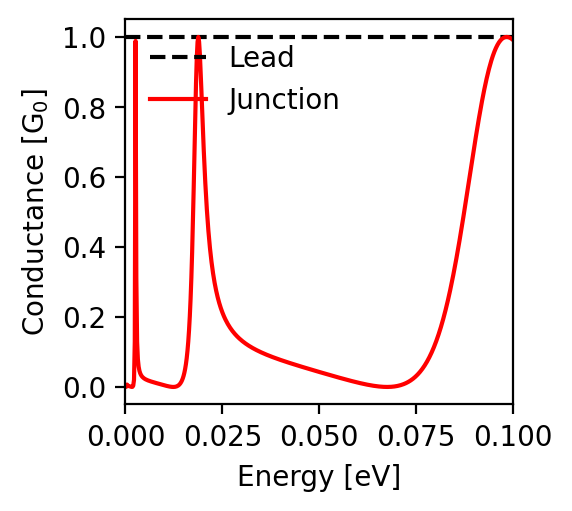

Data behind this chart, as committed beside it:
energy; conductance
-0.1; 0.991
-0.0998; 0.993
-0.0996; 0.995
-0.0994; 0.996
-0.0992; 0.998
-0.099; 0.999
-0.0988; 0.999
-0.0986; 1.0
-0.0984; 1.0
-0.0982; 1.0
-0.098; 1.0
-0.0978; 0.999
-0.0976; 0.998
-0.0974; 0.996
-0.0972; 0.995
-0.097; 0.993
-0.0968; 0.99
-0.0966; 0.988
-0.0964; 0.985
-0.0962; 0.981
-0.096; 0.977
-0.0958; 0.973
-0.0956; 0.968
-0.0954; 0.963
-0.0952; 0.958
-0.095; 0.952
-0.0948; 0.946
-0.0946; 0.939
-0.0944; 0.932
-0.0942; 0.925
-0.094; 0.917
-0.0938; 0.908
-0.0936; 0.9
-0.0934; 0.89
-0.0932; 0.881
-0.093; 0.871
-0.0928; 0.861
-0.0926; 0.85
-0.0924; 0.839
-0.0922; 0.828
-0.092; 0.816
-0.0918; 0.804
-0.0916; 0.792
-0.0914; 0.779
-0.0912; 0.767
-0.091; 0.754
-0.0908; 0.74
-0.0906; 0.727
-0.0904; 0.713
-0.0902; 0.699
-0.09; 0.686
-0.0898; 0.671
-0.0896; 0.657
-0.0894; 0.643
-0.0892; 0.629
-0.089; 0.614
-0.0888; 0.6
-0.0886; 0.585
-0.0884; 0.571
-0.0882; 0.557
... 941 more rows
